Dataset: main (GitHub, CodeFreak2186/deeptech2026-Quadbits). Classes: bridge defect, clean - no defect, etch defect, open circuit defect, particle contamination, scratch defect, thermal defect.

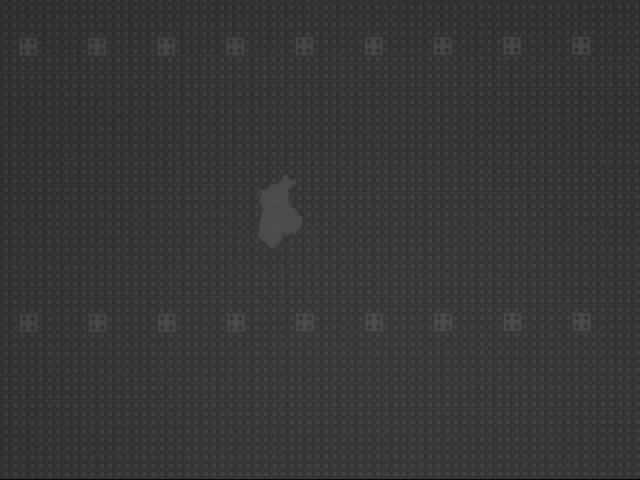
Label: etch defect

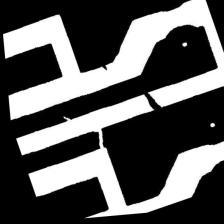
Label: open circuit defect

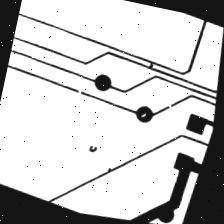
Label: open circuit defect

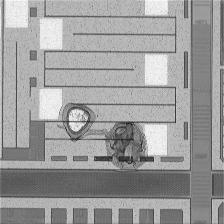
Label: particle contamination

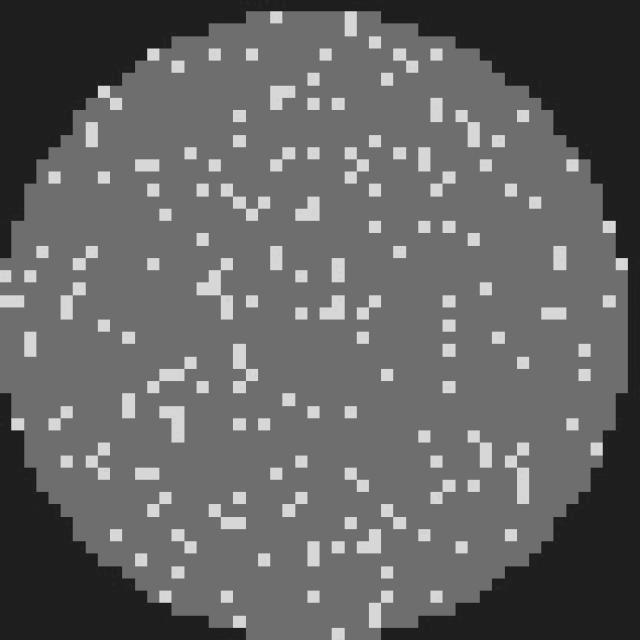
Label: clean - no defect

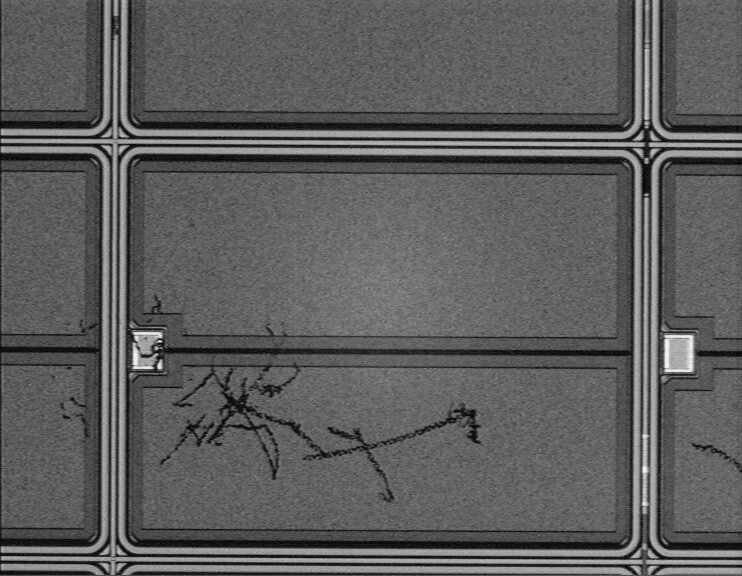
Label: scratch defect
